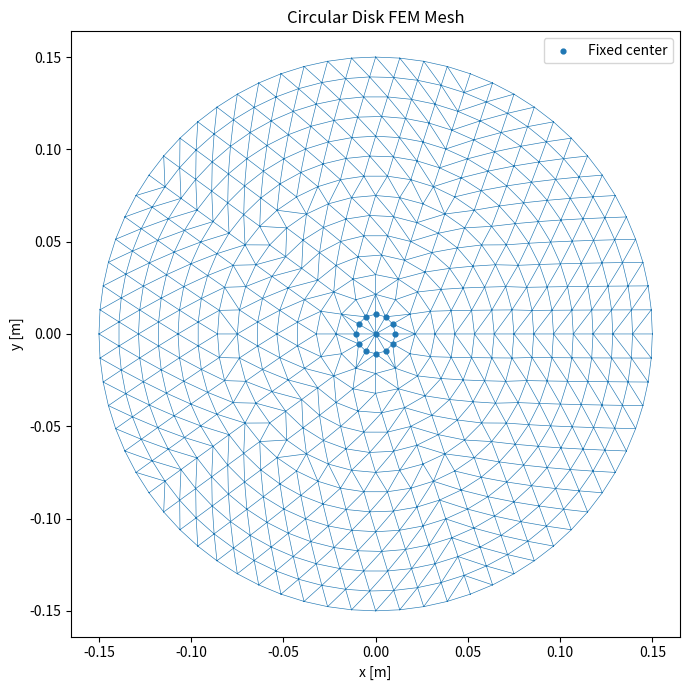
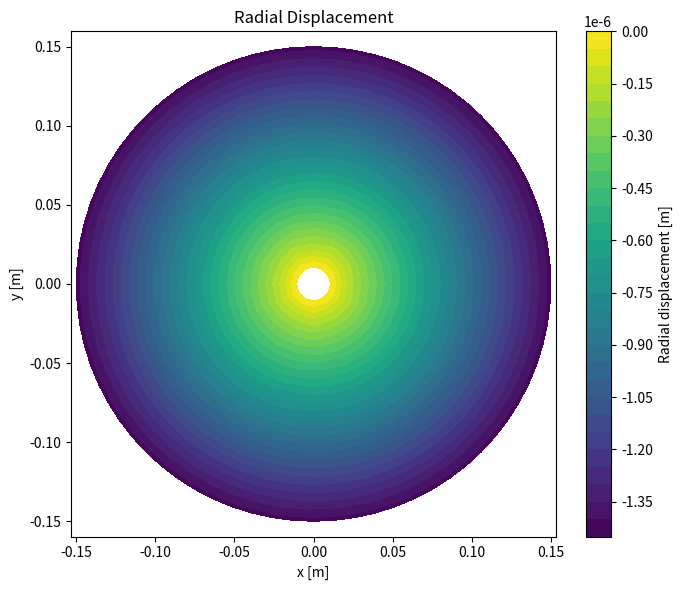
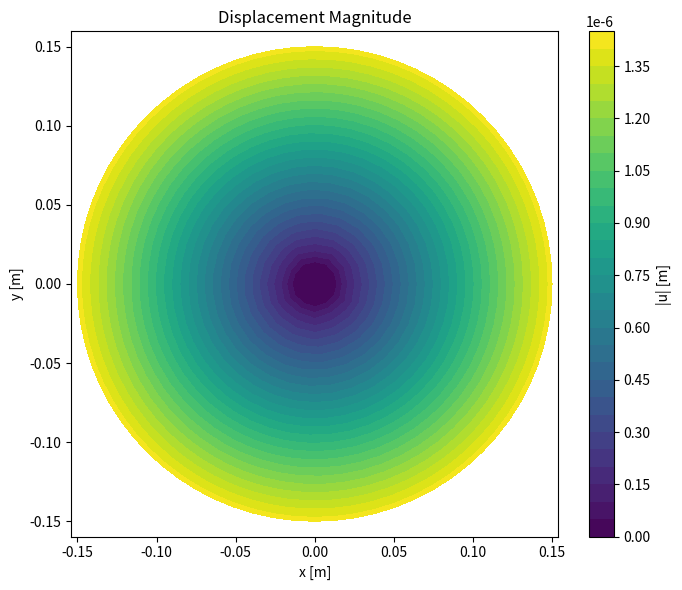
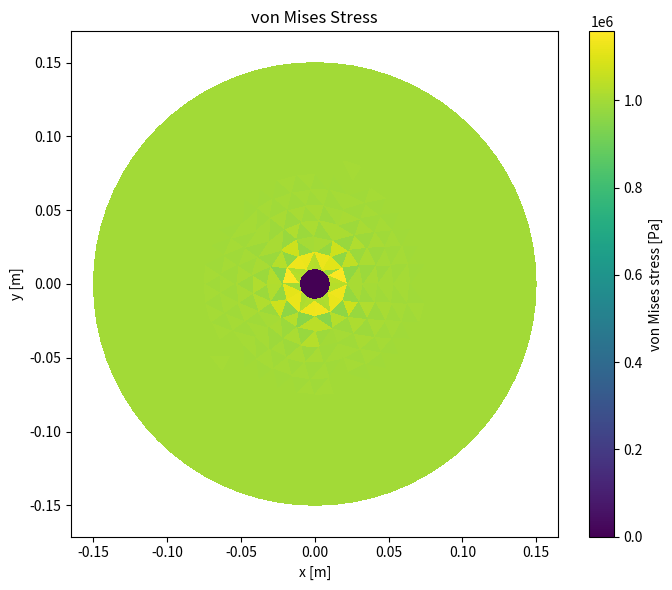
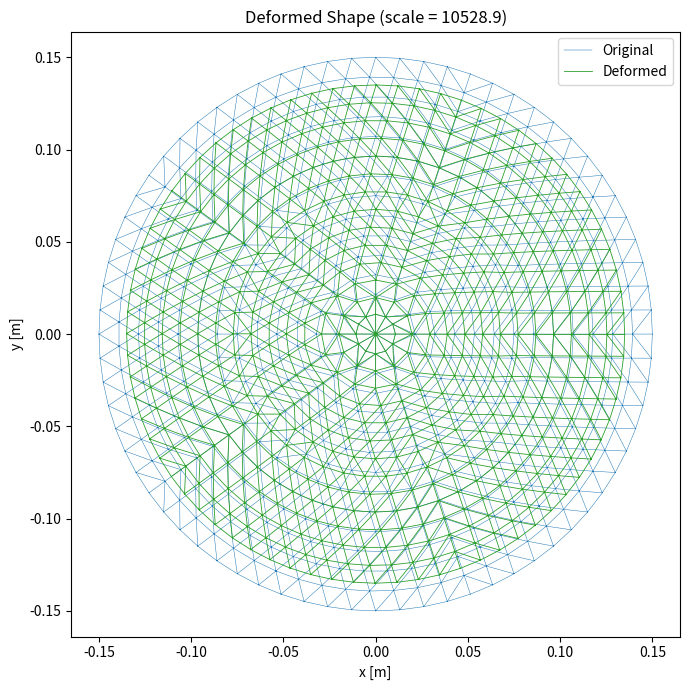

Write the Python code that produced these figures, in order.
import numpy as np
import matplotlib.pyplot as plt
from scipy.spatial import Delaunay
from collections import defaultdict

# ============================================================
# 2D circular disk FEM - plane stress CST elements
#
# Model:
#   - circular disk
#   - center region fixed: r <= 0.12 R
#   - inward normal traction on the full outer circumference
#   - constant-strain triangular (CST) elements
# ============================================================

# -----------------------------
# Model parameters
# -----------------------------
R = 0.15                 # disk radius [m]
thickness = 0.005        # thickness [m]
E = 70.0e9               # Young's modulus [Pa]
nu = 0.33                # Poisson ratio [-]
pressure = 1.0e6         # inward boundary traction [Pa]

FIXED_RADIUS = 0.12 * R

# Mesh controls
N_RADIAL = 14
N_THETA = 72

# -----------------------------
# 1. Generate disk mesh
# -----------------------------
points = [[0.0, 0.0]]

for ir in range(1, N_RADIAL + 1):
    r = R * ir / N_RADIAL
    ntheta = max(12, int(np.ceil(N_THETA * r / R)))

    for it in range(ntheta):
        theta = 2.0 * np.pi * it / ntheta
        points.append([r * np.cos(theta), r * np.sin(theta)])

points = np.asarray(points, dtype=float)

tri = Delaunay(points)
elements = tri.simplices.copy()

centroids = points[elements].mean(axis=1)
inside = np.linalg.norm(centroids, axis=1) <= R * (1.0 + 1.0e-10)
elements = elements[inside]

nn = len(points)
ne = len(elements)
ndof = 2 * nn

# -----------------------------
# 2. Plane-stress material matrix
# -----------------------------
D = E / (1.0 - nu**2) * np.array([
    [1.0, nu, 0.0],
    [nu, 1.0, 0.0],
    [0.0, 0.0, (1.0 - nu) / 2.0]
])

# -----------------------------
# 3. CST element routine
# -----------------------------
def cst_B_matrix(xy):
    x1, y1 = xy[0]
    x2, y2 = xy[1]
    x3, y3 = xy[2]

    det2A = (
        x1 * (y2 - y3)
        + x2 * (y3 - y1)
        + x3 * (y1 - y2)
    )

    area = 0.5 * abs(det2A)

    b1 = y2 - y3
    b2 = y3 - y1
    b3 = y1 - y2

    c1 = x3 - x2
    c2 = x1 - x3
    c3 = x2 - x1

    B = (1.0 / det2A) * np.array([
        [b1, 0.0, b2, 0.0, b3, 0.0],
        [0.0, c1, 0.0, c2, 0.0, c3],
        [c1, b1, c2, b2, c3, b3]
    ])

    return B, area

# -----------------------------
# 4. Assemble global stiffness
# -----------------------------
K = np.zeros((ndof, ndof))
F = np.zeros(ndof)

for elem in elements:
    xy = points[elem]
    B, area = cst_B_matrix(xy)
    Ke = thickness * area * (B.T @ D @ B)

    dofs = np.array([
        2 * elem[0], 2 * elem[0] + 1,
        2 * elem[1], 2 * elem[1] + 1,
        2 * elem[2], 2 * elem[2] + 1
    ])

    K[np.ix_(dofs, dofs)] += Ke

# -----------------------------
# 5. Find outer boundary edges
# -----------------------------
edge_count = defaultdict(int)

for elem in elements:
    edges = [
        tuple(sorted((elem[0], elem[1]))),
        tuple(sorted((elem[1], elem[2]))),
        tuple(sorted((elem[2], elem[0])))
    ]

    for edge in edges:
        edge_count[edge] += 1

boundary_edges = [
    edge for edge, count in edge_count.items()
    if count == 1
]

outer_edges = []
for n1, n2 in boundary_edges:
    r1 = np.linalg.norm(points[n1])
    r2 = np.linalg.norm(points[n2])

    if r1 > 0.90 * R and r2 > 0.90 * R:
        outer_edges.append((n1, n2))

# -----------------------------
# 6. Apply full-ring inward traction
# -----------------------------
for n1, n2 in outer_edges:
    x1 = points[n1]
    x2 = points[n2]

    edge_length = np.linalg.norm(x2 - x1)
    midpoint = 0.5 * (x1 + x2)
    outward_normal = midpoint / np.linalg.norm(midpoint)

    traction = -pressure * outward_normal
    nodal_force = traction * thickness * edge_length / 2.0

    F[2 * n1:2 * n1 + 2] += nodal_force
    F[2 * n2:2 * n2 + 2] += nodal_force

# -----------------------------
# 7. Fix center region
# -----------------------------
r_nodes = np.linalg.norm(points, axis=1)
fixed_nodes = np.where(r_nodes <= FIXED_RADIUS)[0]

fixed_dofs = np.sort(np.ravel(
    np.column_stack((2 * fixed_nodes, 2 * fixed_nodes + 1))
))

all_dofs = np.arange(ndof)
free_dofs = np.setdiff1d(all_dofs, fixed_dofs)

# -----------------------------
# 8. Solve K u = F
# -----------------------------
U = np.zeros(ndof)
Kff = K[np.ix_(free_dofs, free_dofs)]
Ff = F[free_dofs]
U[free_dofs] = np.linalg.solve(Kff, Ff)

ux = U[0::2]
uy = U[1::2]
umag = np.sqrt(ux**2 + uy**2)

radial_unit = np.zeros_like(points)
nonzero = r_nodes > 1.0e-14
radial_unit[nonzero] = points[nonzero] / r_nodes[nonzero, None]
ur = ux * radial_unit[:, 0] + uy * radial_unit[:, 1]

# -----------------------------
# 9. Element stress / von Mises
# -----------------------------
vm = np.zeros(ne)

for e, elem in enumerate(elements):
    xy = points[elem]
    B, area = cst_B_matrix(xy)

    dofs = np.array([
        2 * elem[0], 2 * elem[0] + 1,
        2 * elem[1], 2 * elem[1] + 1,
        2 * elem[2], 2 * elem[2] + 1
    ])

    strain = B @ U[dofs]
    stress = D @ strain
    sx, sy, txy = stress

    vm[e] = np.sqrt(
        sx**2 - sx * sy + sy**2 + 3.0 * txy**2
    )

# -----------------------------
# 10. Results
# -----------------------------
print("Number of nodes      =", nn)
print("Number of elements   =", ne)
print("Fixed center radius  =", FIXED_RADIUS, "m")
print("Max displacement     =", np.max(umag), "m")
print("Max von Mises stress =", np.max(vm), "Pa")

# -----------------------------
# 11. Mesh
# -----------------------------
plt.figure(figsize=(7, 7))
plt.triplot(points[:, 0], points[:, 1], elements, lw=0.45)
plt.scatter(points[fixed_nodes, 0], points[fixed_nodes, 1], s=12, label="Fixed center")
plt.axis("equal")
plt.xlabel("x [m]")
plt.ylabel("y [m]")
plt.title("Circular Disk FEM Mesh")
plt.legend()
plt.tight_layout()
plt.savefig("disk_full_ring_mesh.png", dpi=200)
plt.show()

# -----------------------------
# 12. Radial displacement
# -----------------------------
plt.figure(figsize=(7, 6))
plt.tricontourf(points[:, 0], points[:, 1], elements, ur, levels=30)
plt.colorbar(label="Radial displacement [m]")
plt.axis("equal")
plt.xlabel("x [m]")
plt.ylabel("y [m]")
plt.title("Radial Displacement")
plt.tight_layout()
plt.savefig("disk_full_ring_radial_disp.png", dpi=200)
plt.show()

# -----------------------------
# 13. Displacement magnitude
# -----------------------------
plt.figure(figsize=(7, 6))
plt.tricontourf(points[:, 0], points[:, 1], elements, umag, levels=30)
plt.colorbar(label="|u| [m]")
plt.axis("equal")
plt.xlabel("x [m]")
plt.ylabel("y [m]")
plt.title("Displacement Magnitude")
plt.tight_layout()
plt.savefig("disk_full_ring_umag.png", dpi=200)
plt.show()

# -----------------------------
# 14. von Mises stress
# -----------------------------
plt.figure(figsize=(7, 6))
plt.tripcolor(points[:, 0], points[:, 1], elements, facecolors=vm, shading="flat")
plt.colorbar(label="von Mises stress [Pa]")
plt.axis("equal")
plt.xlabel("x [m]")
plt.ylabel("y [m]")
plt.title("von Mises Stress")
plt.tight_layout()
plt.savefig("disk_full_ring_vm.png", dpi=200)
plt.show()

# -----------------------------
# 15. Deformed shape
# -----------------------------
max_u = np.max(umag)
scale = 0.10 * R / max_u if max_u > 0.0 else 1.0

deformed = points + scale * np.column_stack((ux, uy))

plt.figure(figsize=(7, 7))
plt.triplot(points[:, 0], points[:, 1], elements, lw=0.35, label="Original")
plt.triplot(deformed[:, 0], deformed[:, 1], elements, lw=0.6, label="Deformed")
plt.axis("equal")
plt.xlabel("x [m]")
plt.ylabel("y [m]")
plt.title(f"Deformed Shape (scale = {scale:.1f})")
plt.legend()
plt.tight_layout()
plt.savefig("disk_full_ring_deformed.png", dpi=200)
plt.show()
